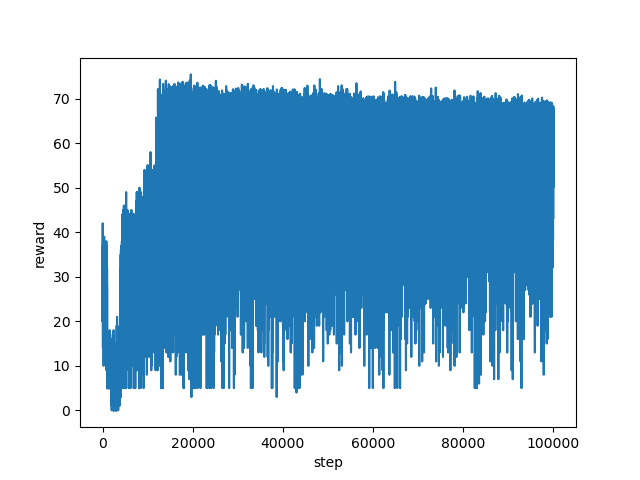

The file beside this chart, header and first rows:
step, reward
0, 20.0
1, 24.0
2, 24.0
3, 21.0
4, 32.0
5, 34.0
6, 33.0
7, 28.0
8, 32.0
9, 24.0
10, 24.0
11, 20.0
12, 24.0
13, 28.0
14, 24.0
15, 23.0
16, 28.0
17, 23.0
18, 29.0
19, 23.0
20, 28.0
21, 20.0
22, 29.0
23, 35.0
24, 32.0
25, 29.0
26, 28.0
27, 27.0
28, 33.0
29, 34.0
30, 37.0
31, 34.0
32, 23.0
33, 31.0
34, 42.0
35, 38.0
36, 29.0
37, 30.0
38, 30.0
39, 26.0
40, 31.0
41, 34.0
42, 28.0
43, 33.0
44, 36.0
45, 34.0
46, 30.0
47, 23.0
48, 33.0
49, 27.0
50, 33.0
51, 24.0
52, 33.0
53, 28.0
54, 20.0
55, 27.0
56, 27.0
57, 31.0
58, 29.0
59, 34.0
... 99,940 more rows
